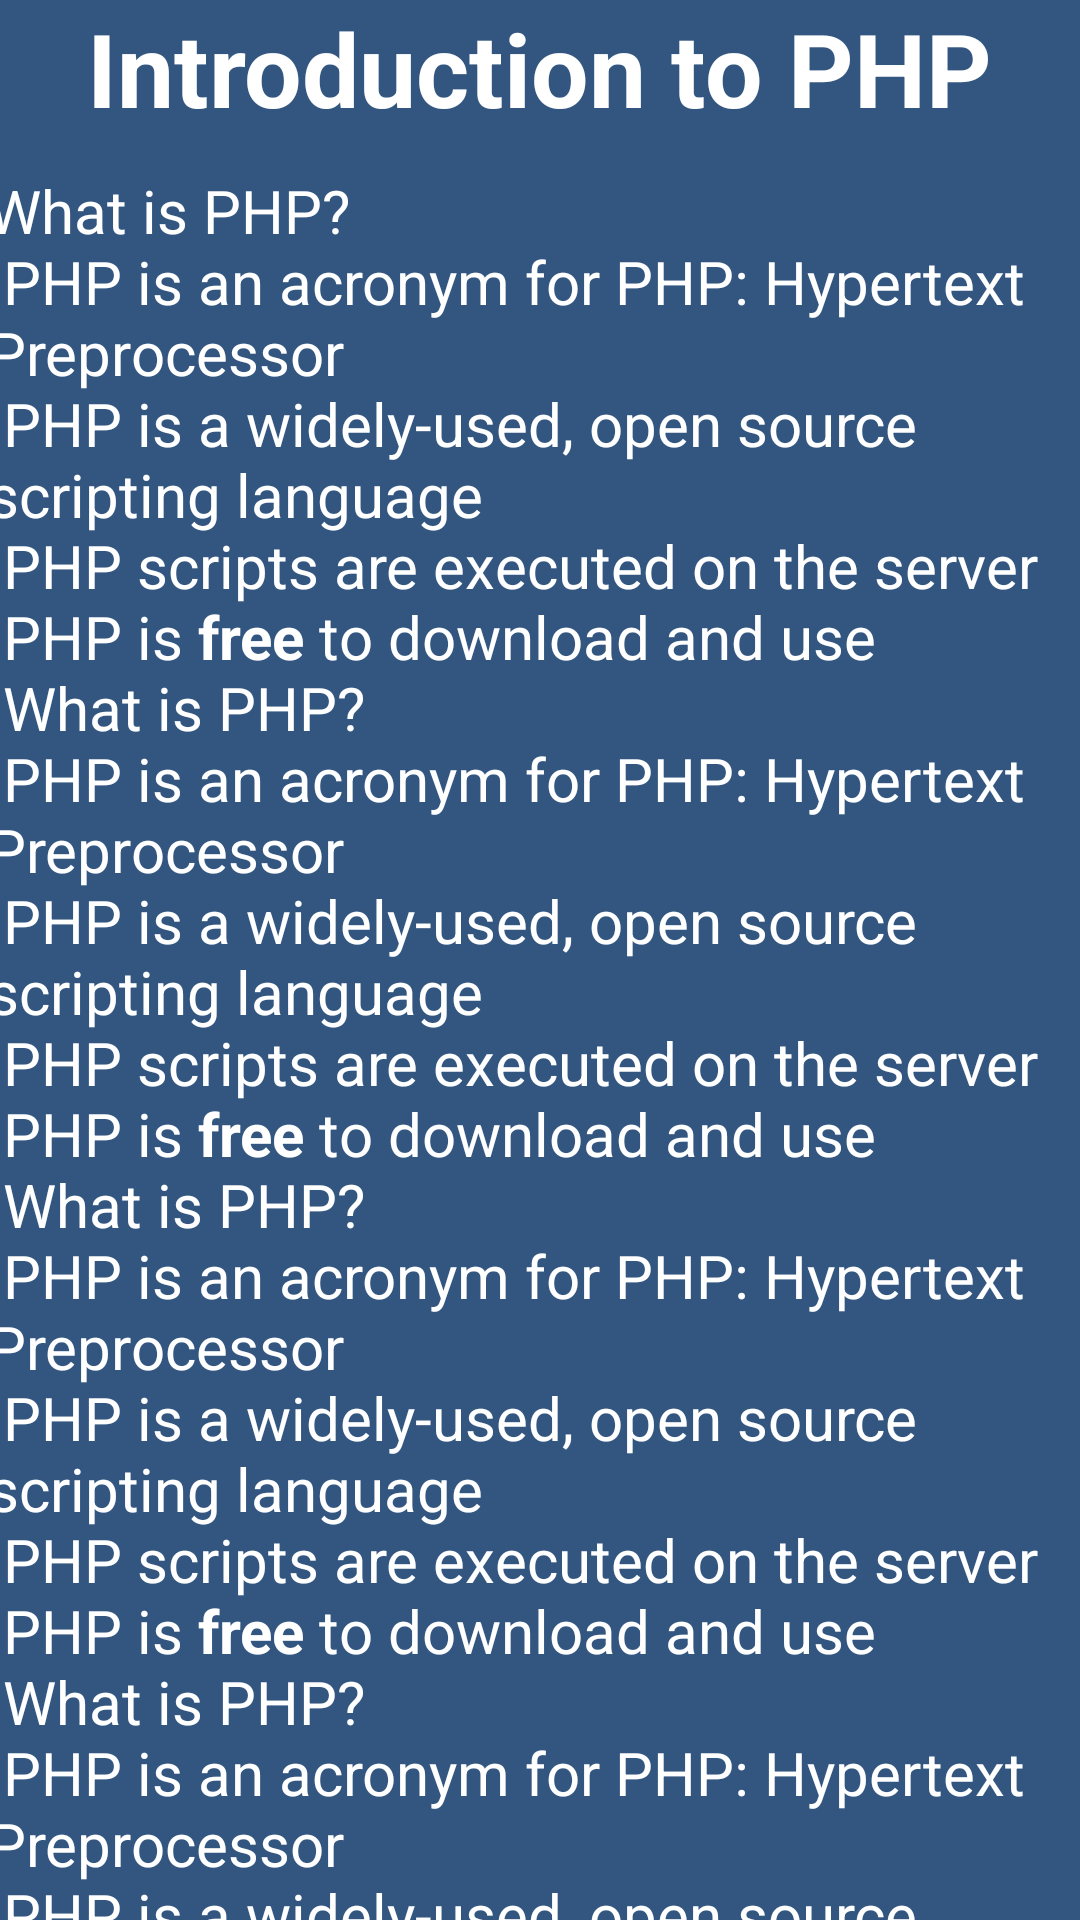

This screen was rendered from an Android layout file. Write that file and the resources it references.
<!-- AndroidManifest.xml: application theme Theme.PhpLearningApp -->
<!-- res/layout/activity_introduction_php.xml -->
<?xml version="1.0" encoding="utf-8"?>
<androidx.constraintlayout.widget.ConstraintLayout xmlns:android="http://schemas.android.com/apk/res/android"
    xmlns:app="http://schemas.android.com/apk/res-auto"
    xmlns:tools="http://schemas.android.com/tools"
    android:layout_width="match_parent"
    android:layout_height="match_parent"
    android:background="@color/background_blue"
    tools:context=".Introduction_PHP">

    <TextView
        android:id="@+id/textView3"
        android:layout_width="wrap_content"
        android:layout_height="wrap_content"
        android:text="Introduction to PHP"
        android:textColor="#FFFFFF"
        android:textSize="34sp"
        android:textStyle="bold"
        app:layout_constraintEnd_toEndOf="parent"
        app:layout_constraintStart_toStartOf="parent"
        app:layout_constraintTop_toTopOf="parent" />

    <ScrollView
        android:layout_width="409dp"
        android:layout_height="612dp"
        app:layout_constraintBottom_toBottomOf="parent"
        app:layout_constraintEnd_toEndOf="parent"
        app:layout_constraintStart_toStartOf="parent"
        app:layout_constraintTop_toBottomOf="@+id/textView3">

        <LinearLayout
            android:layout_width="match_parent"
            android:layout_height="wrap_content"
            android:orientation="vertical">

            <TextView
                android:id="@+id/textView5"
                android:layout_width="match_parent"
                android:layout_height="wrap_content"
                android:layout_marginStart="20dp"
                android:layout_marginTop="20dp"
                android:layout_marginEnd="20dp"
                android:text="@string/into_php"
                android:textColor="#FFFFFF"
                android:textSize="20sp"
                android:textStyle="normal" />
        </LinearLayout>
    </ScrollView>

</androidx.constraintlayout.widget.ConstraintLayout>
<!-- resources referenced by this layout -->
<resources>
  <color name="background_blue">#335680</color>
  <string name="into_php">
          What is PHP? \n
           PHP is an acronym for "PHP: Hypertext Preprocessor" \n
           PHP is a widely-used, open source scripting language  \n
           PHP scripts are executed on the server \n
           PHP is <b>free</b> to download and use \n
          What is PHP? \n
           PHP is an acronym for "PHP: Hypertext Preprocessor" \n
           PHP is a widely-used, open source scripting language  \n
           PHP scripts are executed on the server \n
           PHP is <b>free</b> to download and use \n
          What is PHP? \n
           PHP is an acronym for "PHP: Hypertext Preprocessor" \n
           PHP is a widely-used, open source scripting language  \n
           PHP scripts are executed on the server \n
           PHP is <b>free</b> to download and use \n
          What is PHP? \n
           PHP is an acronym for "PHP: Hypertext Preprocessor" \n
           PHP is a widely-used, open source scripting language  \n
           PHP scripts are executed on the server \n
           PHP is <b>free</b> to download and use \n
          What is PHP? \n
           PHP is an acronym for "PHP: Hypertext Preprocessor" \n
           PHP is a widely-used, open source scripting language  \n
           PHP scripts are executed on the server \n
           PHP is <b>free</b> to download and use \n
          What is PHP? \n
           PHP is an acronym for "PHP: Hypertext Preprocessor" \n
           PHP is a widely-used, open source scripting language  \n
           PHP scripts are executed on the server \n
           PHP is <b>free</b> to download and use \n
          What is PHP? \n
           PHP is an acronym for "PHP: Hypertext Preprocessor" \n
           PHP is a widely-used, open source scripting language  \n
           PHP scripts are executed on the server \n
           PHP is <b>free</b> to download and use \n
          What is PHP? \n
           PHP is an acronym for "PHP: Hypertext Preprocessor" \n
           PHP is a widely-used, open source scripting language  \n
           PHP scripts are executed on the server \n
           PHP is <b>free</b> to download and use \n
          What is PHP? \n
           PHP is an acronym for "PHP: Hypertext Preprocessor" \n
           PHP is a widely-used, open source scripting language  \n
           PHP scripts are executed on the server \n
           PHP is <b>free</b> to download and use \n
      </string>
  <style name="Theme.PhpLearningApp" parent="Theme.MaterialComponents.DayNight.NoActionBar">
          
          <item name="colorPrimary">@color/purple_500</item>
          <item name="colorPrimaryVariant">@color/purple_700</item>
          <item name="colorOnPrimary">@color/white</item>
          
          <item name="colorSecondary">@color/teal_200</item>
          <item name="colorSecondaryVariant">@color/teal_700</item>
          <item name="colorOnSecondary">@color/black</item>
          
          <item name="android:statusBarColor" tools:targetApi="l">?attr/colorPrimaryVariant</item>
          
      </style>
  <color name="purple_500">#FF6200EE</color>
  <color name="purple_700">#FF3700B3</color>
  <color name="white">#FFFFFFFF</color>
  <color name="teal_200">#FF03DAC5</color>
  <color name="teal_700">#FF018786</color>
  <color name="black">#FF000000</color>
</resources>
